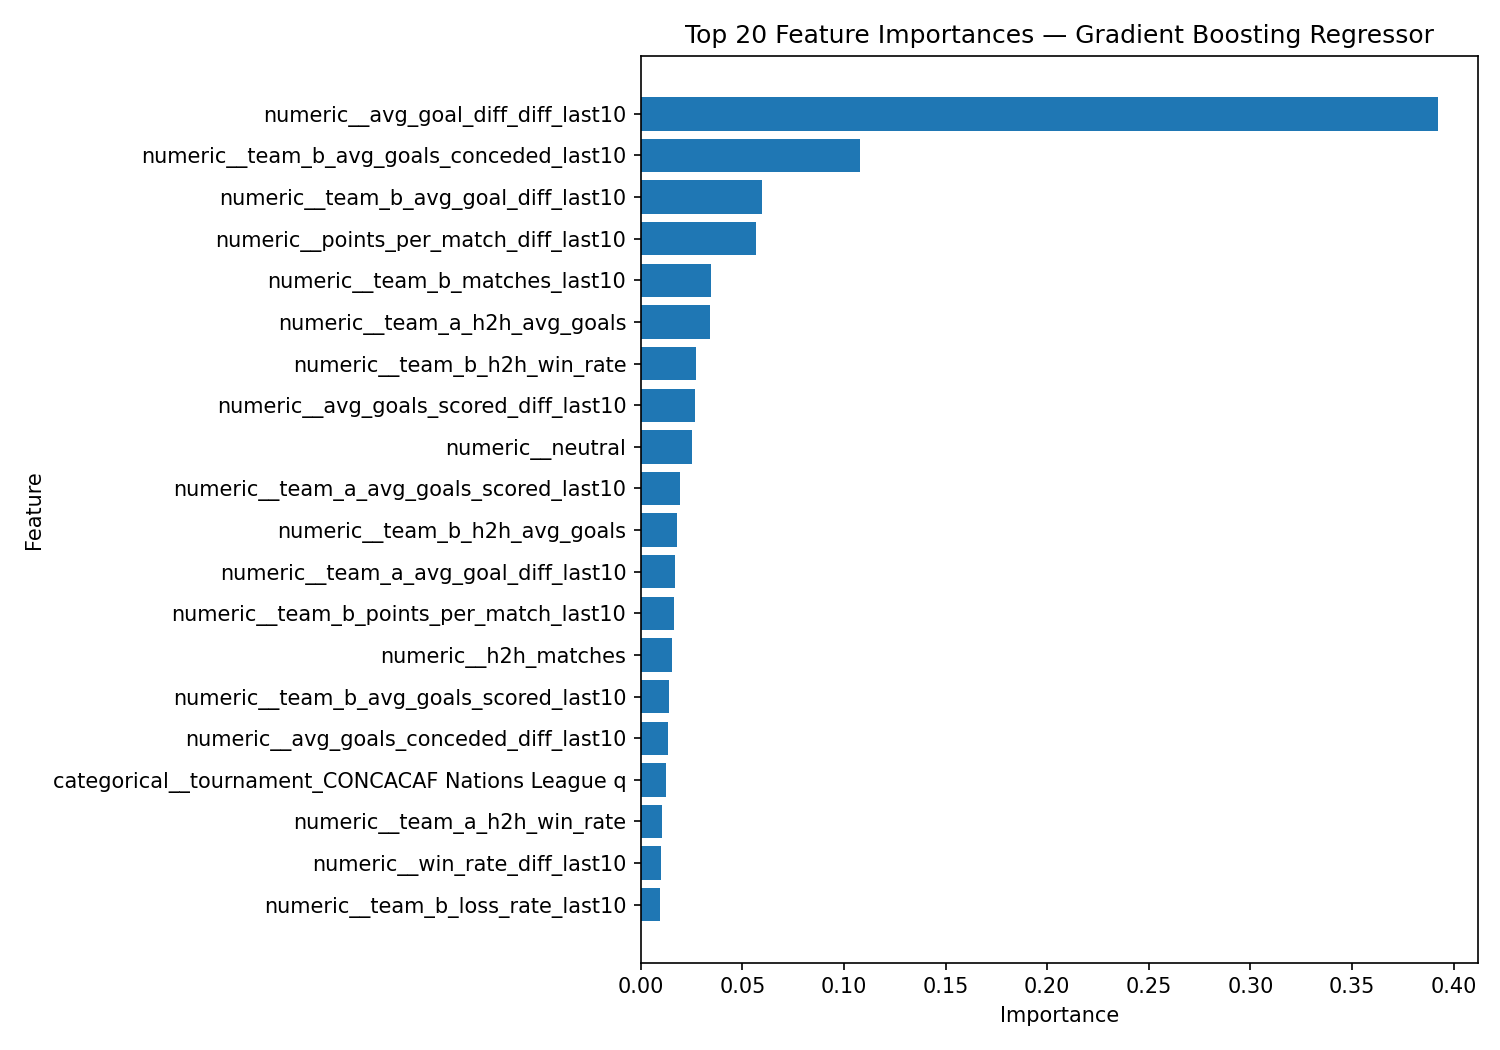

The table this chart was drawn from, first rows:
feature, importance
numeric__avg_goal_diff_diff_last10, 0.3922
numeric__team_b_avg_goals_conceded_last1…, 0.108
numeric__team_b_avg_goal_diff_last10, 0.05975
numeric__points_per_match_diff_last10, 0.05651
numeric__team_b_matches_last10, 0.03439
numeric__team_a_h2h_avg_goals, 0.03407
numeric__team_b_h2h_win_rate, 0.02707
numeric__avg_goals_scored_diff_last10, 0.02682
numeric__neutral, 0.025
numeric__team_a_avg_goals_scored_last10, 0.01934
numeric__team_b_h2h_avg_goals, 0.01773
numeric__team_a_avg_goal_diff_last10, 0.017
numeric__team_b_points_per_match_last10, 0.01616
numeric__h2h_matches, 0.01544
numeric__team_b_avg_goals_scored_last10, 0.01388
numeric__avg_goals_conceded_diff_last10, 0.01357
categorical__tournament_CONCACAF Nations…, 0.01251
numeric__team_a_h2h_win_rate, 0.01027
numeric__win_rate_diff_last10, 0.01009
numeric__team_b_loss_rate_last10, 0.009233
numeric__team_a_points_per_match_last5, 0.009089
categorical__tournament_World Cup and As…, 0.008244
numeric__h2h_draw_rate, 0.006902
numeric__team_a_draw_rate_last5, 0.005606
numeric__team_a_draw_rate_last10, 0.005475
numeric__team_a_points_per_match_last10, 0.005461
categorical__tournament_Confederations C…, 0.004124
numeric__team_a_avg_goals_conceded_last1…, 0.003975
numeric__team_a_loss_rate_last10, 0.003757
numeric__team_b_matches_last5, 0.002974
numeric__team_b_draw_rate_last10, 0.002789
categorical__tournament_Copa America, 0.002454
categorical__tournament_European Champio…, 0.002116
numeric__team_b_points_per_match_last5, 0.001968
numeric__team_a_win_rate_last10, 0.00184
categorical__tournament_CONCACAF Champ q…, 0.001378
categorical__tournament_African Nations …, 0.001284
numeric__team_a_loss_rate_last5, 0.001223
numeric__team_a_win_rate_last5, 0.001161
numeric__team_b_win_rate_last10, 0.0008186
categorical__tournament_CONCACAF Champio…, 0.0007936
categorical__tournament_COSAFA Cup, 0.0007796
categorical__tournament_CONCACAF Ch q & …, 0.0007392
categorical__tournament_UNCAF Nations Cu…, 0.0006251
categorical__tournament_Afro-Asian Cup, 0.0006157
numeric__team_b_draw_rate_last5, 0.0006039
categorical__tournament_Asian Cup qualif…, 0.000596
categorical__tournament_Arab Cup, 0.000536
numeric__team_b_loss_rate_last5, 0.0004091
categorical__tournament_Friendly, 0.0003672
categorical__tournament_CONCACAF Ch q & …, 0.0003567
categorical__tournament_CECAFA Cup, 0.0002819
categorical__tournament_European Nations…, 0.0002797
categorical__tournament_World Cup qualif…, 0.0002782
categorical__tournament_African Nations …, 0.0002545
categorical__tournament_Central American…, 0.0002383
numeric__team_b_win_rate_last5, 0.0002361
categorical__tournament_CONCACAF Nations…, 0.0001227
numeric__team_a_matches_last10, 8.361296379640083e-05
categorical__tournament_WC q and Oce Cup, 4.505597716743074e-05
... 27 more rows
